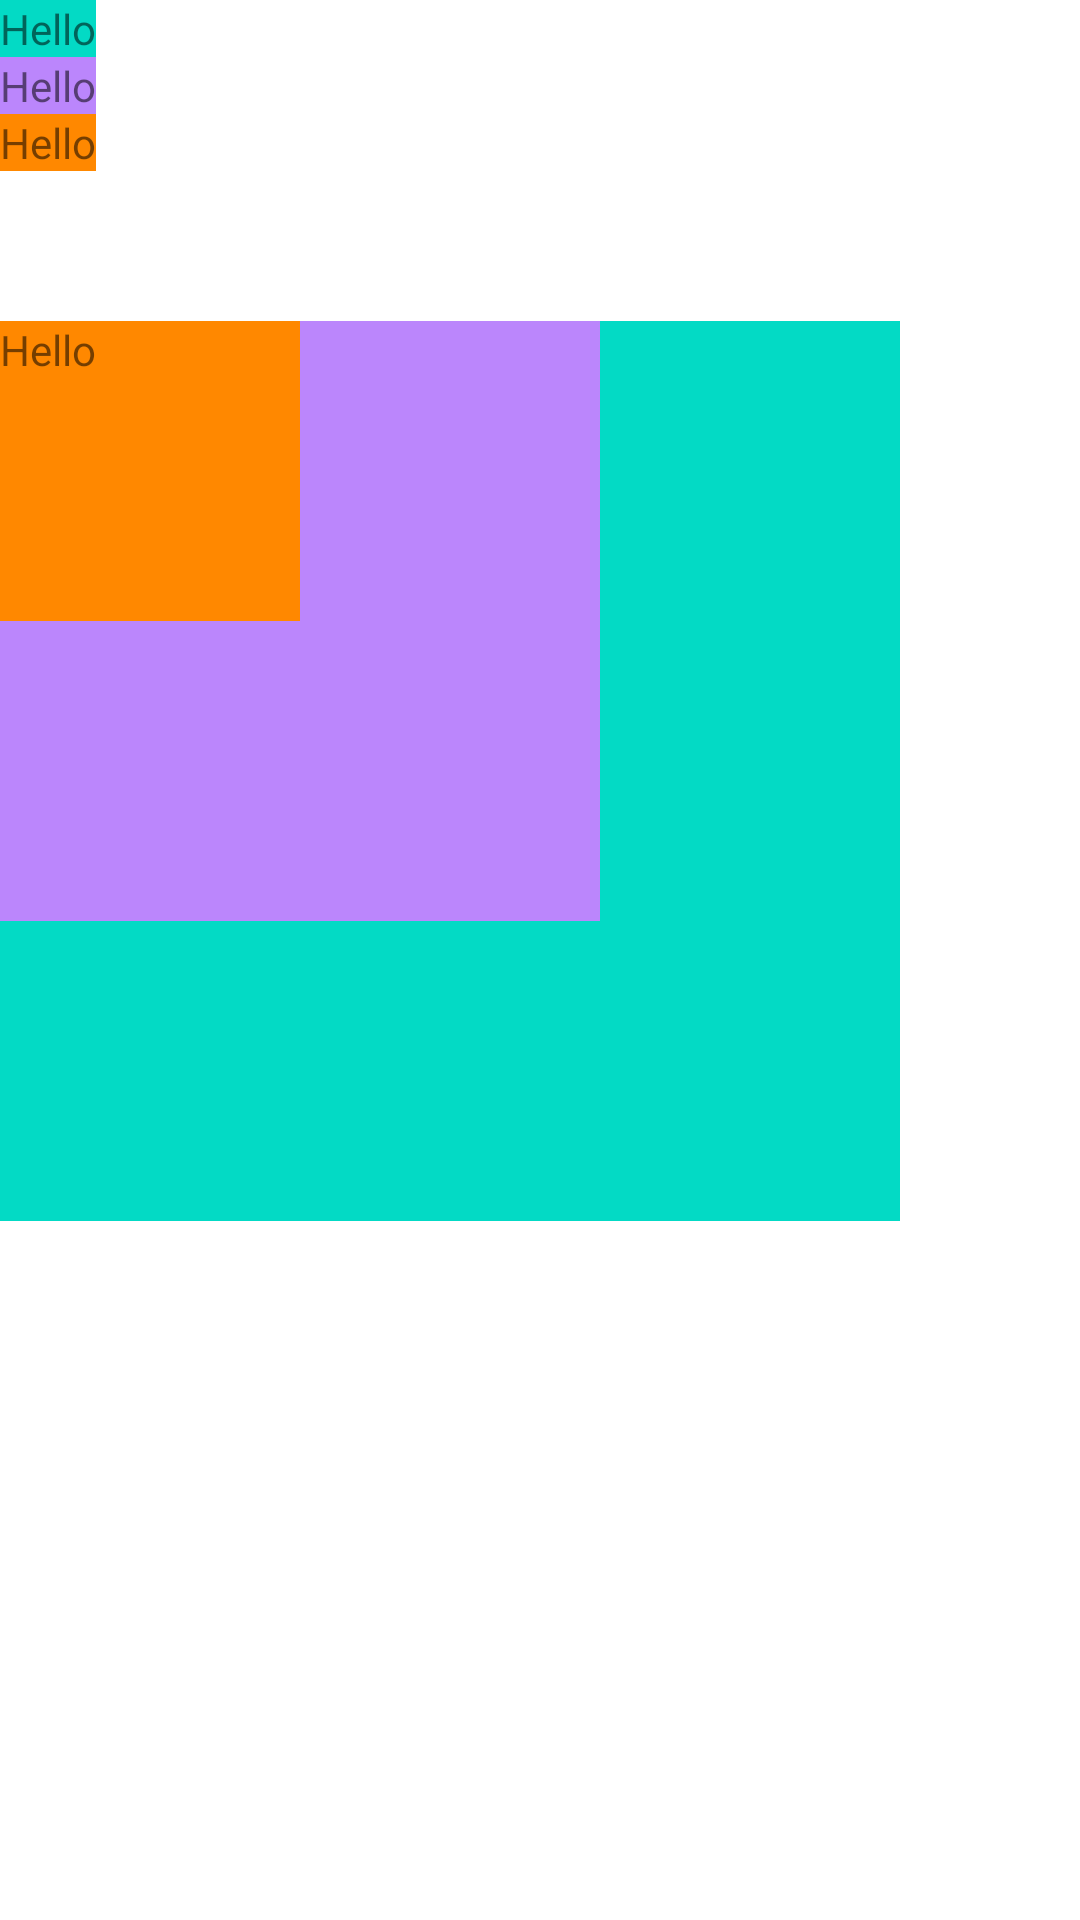

The Android layout XML behind this screen, and the referenced resources:
<!-- AndroidManifest.xml: application theme Theme.MyFirstApp_01 -->
<!-- res/layout/frame_layout_01.xml -->
<?xml version="1.0" encoding="utf-8"?>
<LinearLayout xmlns:android="http://schemas.android.com/apk/res/android"
    android:orientation="vertical"
    android:layout_width="match_parent"
    android:layout_height="match_parent">

    

    <TextView
        android:text="Hello"
        android:background="@color/teal_200"
        android:layout_width="wrap_content"
        android:layout_height="wrap_content" />
    <TextView
        android:text="Hello"
        android:background="@color/purple_200"
        android:layout_width="wrap_content"
        android:layout_height="wrap_content" />
    <TextView
        android:text="Hello"
        android:background="@android:color/holo_orange_dark"
        android:layout_width="wrap_content"
        android:layout_height="wrap_content" />

    <FrameLayout
        android:layout_marginTop="50dp"
        android:layout_width="wrap_content"
        android:layout_height="wrap_content">

        <TextView
            android:text="Hello"
            android:background="@color/teal_200"
            android:layout_width="300dp"
            android:layout_height="300dp" />
        <TextView
            android:text="Hello"
            android:background="@color/purple_200"
            android:layout_width="200dp"
            android:layout_height="200dp" />
        <TextView
            android:text="Hello"
            android:background="@android:color/holo_orange_dark"
            android:layout_width="100dp"
            android:layout_height="100dp" />

    </FrameLayout>

</LinearLayout>
<!-- resources referenced by this layout -->
<resources>
  <color name="purple_200">#FFBB86FC</color>
  <color name="teal_200">#FF03DAC5</color>
  <style name="Theme.MyFirstApp_01" parent="Theme.MaterialComponents.DayNight.DarkActionBar">
          
          <item name="colorPrimary">@color/purple_500</item>
          <item name="colorPrimaryVariant">@color/purple_700</item>
          <item name="colorOnPrimary">@color/white</item>
          
          <item name="colorSecondary">@color/teal_200</item>
          <item name="colorSecondaryVariant">@color/teal_700</item>
          <item name="colorOnSecondary">@color/black</item>
          
          <item name="android:statusBarColor" tools:targetApi="l">?attr/colorPrimaryVariant</item>
          
      </style>
  <color name="purple_500">#FF6200EE</color>
  <color name="purple_700">#FF3700B3</color>
  <color name="white">#FFFFFFFF</color>
  <color name="teal_700">#FF018786</color>
  <color name="black">#FF000000</color>
</resources>
